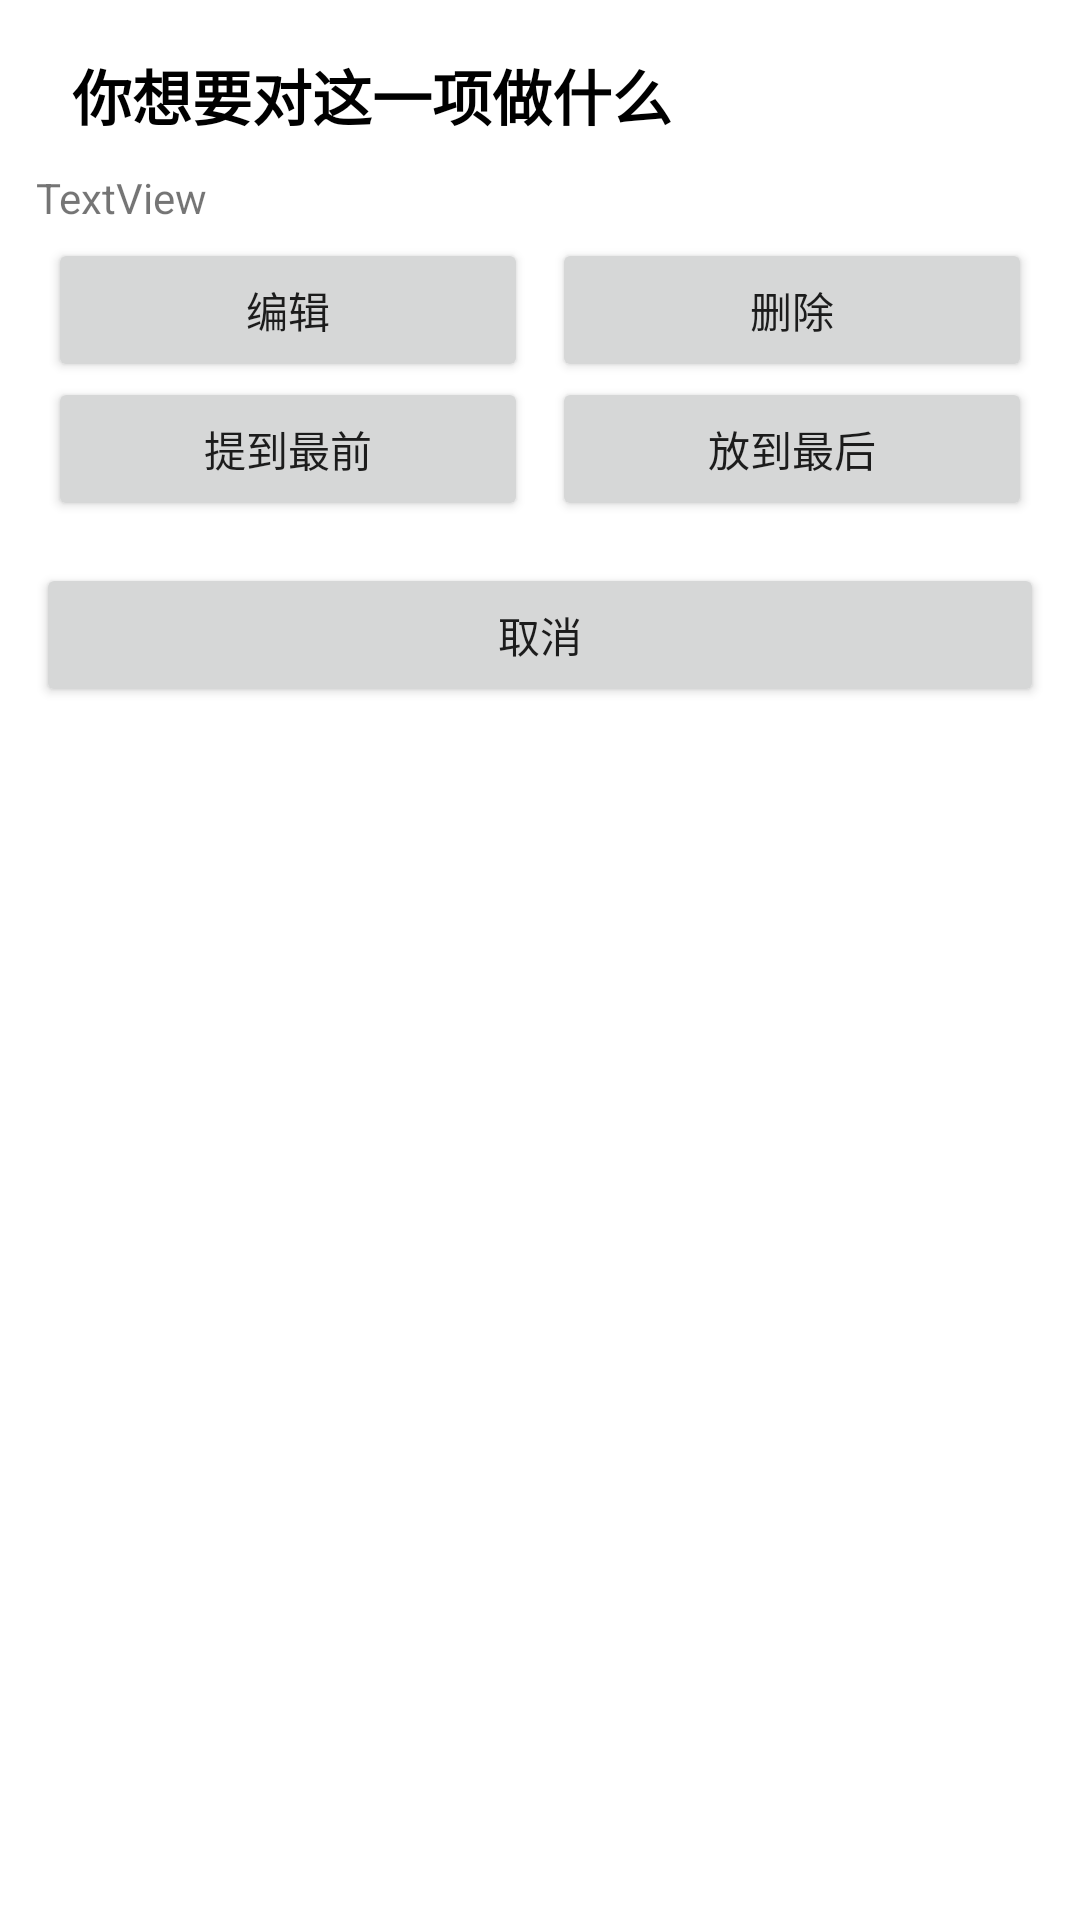

Here is an Android app screen rendered from its layout file. Give the layout XML and the strings, colors and styles it references.
<!-- AndroidManifest.xml: application theme Theme.WaifuCamera -->
<!-- res/layout/edit_favor_dialog.xml -->
<?xml version="1.0" encoding="utf-8"?>
<LinearLayout xmlns:android="http://schemas.android.com/apk/res/android"
    android:layout_width="match_parent"
    android:layout_height="match_parent"
    android:orientation="vertical"
    android:padding="12dp">

    <TextView
        android:id="@+id/textTip"
        android:layout_width="match_parent"
        android:layout_height="wrap_content"
        android:fontFamily="sans-serif"
        android:paddingTop="5dp"
        android:paddingLeft="12dp"
        android:paddingBottom="10dp"
        android:textColor="@color/black"
        android:textAlignment="viewStart"
        android:textSize="20sp"
        android:textStyle="bold"
        android:typeface="serif"
        android:text="@string/menuDialogHeadline" />

    <TextView
        android:id="@+id/textInfo"
        android:layout_width="match_parent"
        android:layout_height="wrap_content"
        android:text="TextView" />

    <LinearLayout
        android:layout_width="match_parent"
        android:layout_height="wrap_content"
        android:orientation="horizontal"
        android:layout_marginBottom="-10dp">
        <Button
            android:id="@+id/editButton"
            android:layout_width="wrap_content"
            android:layout_weight="1"
            android:layout_height="wrap_content"
            android:layout_margin="4dp"
            android:text="@string/edit" />
        <Button
            android:id="@+id/deleteButton"
            android:layout_width="wrap_content"
            android:layout_weight="1"
            android:layout_height="wrap_content"
            android:layout_margin="4dp"
            android:text="@string/delete" />
    </LinearLayout>

    <LinearLayout
        android:layout_width="match_parent"
        android:layout_height="wrap_content"
        android:orientation="horizontal">
        <Button
            android:id="@+id/toFirstButton"
            android:layout_width="wrap_content"
            android:layout_weight="1"
            android:layout_height="wrap_content"
            android:layout_margin="4dp"
            android:text="@string/toFirst" />
        <Button
            android:id="@+id/toLastButton"
            android:layout_width="wrap_content"
            android:layout_weight="1"
            android:layout_height="wrap_content"
            android:layout_margin="4dp"
            android:text="@string/toLast" />
    </LinearLayout>

    <Button
        android:id="@+id/cancelButton"
        android:layout_width="match_parent"
        android:layout_height="wrap_content"
        android:layout_marginTop="10dp"
        android:text="@string/cancel" />
</LinearLayout>
<!-- resources referenced by this layout -->
<resources>
  <string name="cancel">取消</string>
  <string name="delete">删除</string>
  <string name="edit">编辑</string>
  <string name="menuDialogHeadline">你想要对这一项做什么</string>
  <string name="toFirst">提到最前</string>
  <string name="toLast">放到最后</string>
  <style name="Theme.WaifuCamera" parent="Theme.MaterialComponents.DayNight.DarkActionBar">
          
          <item name="colorPrimary">@color/purple_500</item>
          <item name="colorPrimaryVariant">@color/purple_700</item>
          <item name="colorOnPrimary">@color/white</item>
          
          <item name="colorSecondary">@color/teal_200</item>
          <item name="colorSecondaryVariant">@color/teal_700</item>
          <item name="colorOnSecondary">@color/black</item>
          
          <item name="android:statusBarColor">?attr/colorPrimaryVariant</item>
          
      </style>
  <!-- not gathered from this repository: default colours our renderer supplied (Android Studio template values) -->
  <color name="purple_500">#FF6200EE</color>
  <color name="purple_700">#FF3700B3</color>
  <color name="teal_200">#FF03DAC5</color>
  <color name="teal_700">#FF018786</color>
  <color name="black">#FF000000</color>
  <color name="white">#FFFFFFFF</color>
</resources>
